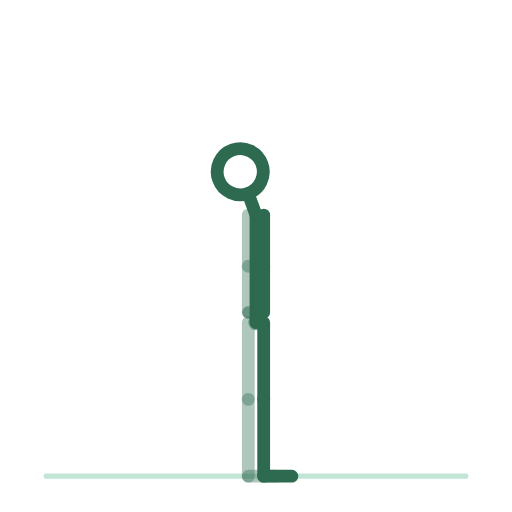
t = 0.00 s
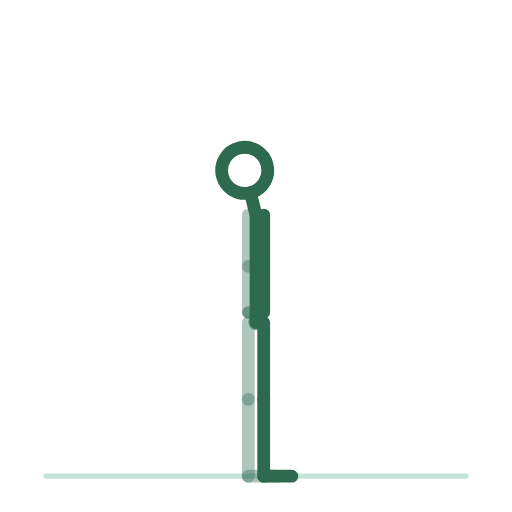
t = 0.50 s
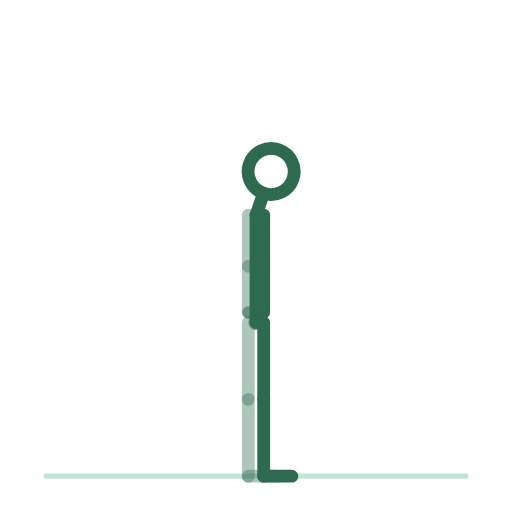
t = 1.50 s
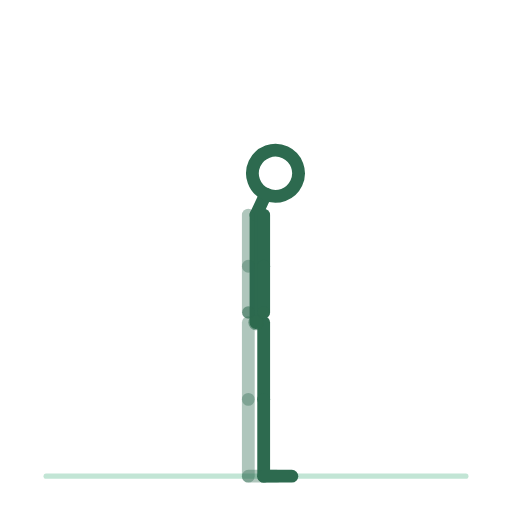
t = 2.00 s
t = 2.50 s: frame unchanged from t = 1.50 s, image omitted
t = 3.50 s: frame unchanged from t = 0.50 s, image omitted

The animated SVG that drew these frames (rendered in a browser with its animation timeline set to each time). Animation: 14 SMIL elements (animateTransform=14); one cycle of 4.00 s, repeats indefinitely.

<svg xmlns="http://www.w3.org/2000/svg" viewBox="0 0 200 200" role="img" aria-label="mobilite-cervicale-avant-arriere"><title>mobilite-cervicale-avant-arriere</title><style>.bone{fill:none;stroke:#2D6A4F;stroke-width:5;stroke-linecap:round}.bone.far{opacity:.38}.head{fill:none;stroke:#2D6A4F;stroke-width:5}.joint{fill:#2D6A4F;opacity:.55}.floor{fill:#52B788;stroke:#52B788;stroke-width:2;opacity:.35;stroke-linecap:round}@media (prefers-reduced-motion: reduce) { animateTransform { display: none !important; } }</style><line class="floor" x1="18" y1="186" x2="182" y2="186"/><g><animateTransform attributeName="transform" type="translate" values="100.0,126.0;100.0,126.0;100.0,126.0" keyTimes="0.0000;0.5000;1.0000" dur="4s" repeatCount="indefinite" calcMode="spline" keySplines=".42 0 .58 1;.42 0 .58 1"/><g><g><animateTransform attributeName="transform" type="rotate" values="0.0;0.0;0.0" keyTimes="0.0000;0.5000;1.0000" dur="4s" repeatCount="indefinite" calcMode="spline" keySplines=".42 0 .58 1;.42 0 .58 1"/><g transform="translate(-3,0)"><g><animateTransform attributeName="transform" type="rotate" values="0.0;0.0;0.0" keyTimes="0.0000;0.5000;1.0000" dur="4s" repeatCount="indefinite" calcMode="spline" keySplines=".42 0 .58 1;.42 0 .58 1"/><line class="bone far" x1="0" y1="0" x2="0" y2="30"/><g transform="translate(0,30)"><g><animateTransform attributeName="transform" type="rotate" values="0.0;0.0;0.0" keyTimes="0.0000;0.5000;1.0000" dur="4s" repeatCount="indefinite" calcMode="spline" keySplines=".42 0 .58 1;.42 0 .58 1"/><line class="bone far" x1="0" y1="0" x2="0" y2="30"/><g transform="translate(0,30)"><g><animateTransform attributeName="transform" type="rotate" values="0.0;0.0;0.0" keyTimes="0.0000;0.5000;1.0000" dur="4s" repeatCount="indefinite" calcMode="spline" keySplines=".42 0 .58 1;.42 0 .58 1"/><line class="bone far" x1="0" y1="0" x2="11" y2="0"/></g></g></g></g></g></g><g transform="translate(3,0)"><g><animateTransform attributeName="transform" type="rotate" values="0.0;0.0;0.0" keyTimes="0.0000;0.5000;1.0000" dur="4s" repeatCount="indefinite" calcMode="spline" keySplines=".42 0 .58 1;.42 0 .58 1"/><line class="bone near" x1="0" y1="0" x2="0" y2="30"/><g transform="translate(0,30)"><g><animateTransform attributeName="transform" type="rotate" values="0.0;0.0;0.0" keyTimes="0.0000;0.5000;1.0000" dur="4s" repeatCount="indefinite" calcMode="spline" keySplines=".42 0 .58 1;.42 0 .58 1"/><line class="bone near" x1="0" y1="0" x2="0" y2="30"/><g transform="translate(0,30)"><g><animateTransform attributeName="transform" type="rotate" values="0.0;0.0;0.0" keyTimes="0.0000;0.5000;1.0000" dur="4s" repeatCount="indefinite" calcMode="spline" keySplines=".42 0 .58 1;.42 0 .58 1"/><line class="bone near" x1="0" y1="0" x2="11" y2="0"/></g></g></g></g></g></g><g><g><animateTransform attributeName="transform" type="rotate" values="0.0;0.0;0.0" keyTimes="0.0000;0.5000;1.0000" dur="4s" repeatCount="indefinite" calcMode="spline" keySplines=".42 0 .58 1;.42 0 .58 1"/><line class="bone" x1="0" y1="0" x2="0" y2="-42"/><g transform="translate(0,-42)"><g transform="translate(0,0)"><g><animateTransform attributeName="transform" type="rotate" values="-20.0;25.0;-20.0" keyTimes="0.0000;0.5000;1.0000" dur="4s" repeatCount="indefinite" calcMode="spline" keySplines=".42 0 .58 1;.42 0 .58 1"/><line class="bone" x1="0" y1="0" x2="0" y2="-9"/><circle class="head" cx="0" cy="-18" r="9"/></g></g><g transform="translate(-3,0)"><g><animateTransform attributeName="transform" type="rotate" values="0.0;0.0;0.0" keyTimes="0.0000;0.5000;1.0000" dur="4s" repeatCount="indefinite" calcMode="spline" keySplines=".42 0 .58 1;.42 0 .58 1"/><line class="bone far" x1="0" y1="0" x2="0" y2="20"/><g transform="translate(0,20)"><g><animateTransform attributeName="transform" type="rotate" values="0.0;0.0;0.0" keyTimes="0.0000;0.5000;1.0000" dur="4s" repeatCount="indefinite" calcMode="spline" keySplines=".42 0 .58 1;.42 0 .58 1"/><line class="bone far" x1="0" y1="0" x2="0" y2="18"/><circle class="joint" cx="0" cy="18" r="2.4"/></g></g></g></g><g transform="translate(3,0)"><g><animateTransform attributeName="transform" type="rotate" values="0.0;0.0;0.0" keyTimes="0.0000;0.5000;1.0000" dur="4s" repeatCount="indefinite" calcMode="spline" keySplines=".42 0 .58 1;.42 0 .58 1"/><line class="bone near" x1="0" y1="0" x2="0" y2="20"/><g transform="translate(0,20)"><g><animateTransform attributeName="transform" type="rotate" values="0.0;0.0;0.0" keyTimes="0.0000;0.5000;1.0000" dur="4s" repeatCount="indefinite" calcMode="spline" keySplines=".42 0 .58 1;.42 0 .58 1"/><line class="bone near" x1="0" y1="0" x2="0" y2="18"/><circle class="joint" cx="0" cy="18" r="2.4"/></g></g></g></g></g></g></g><circle class="joint" cx="0" cy="0" r="3"/></g></g></g></svg>
